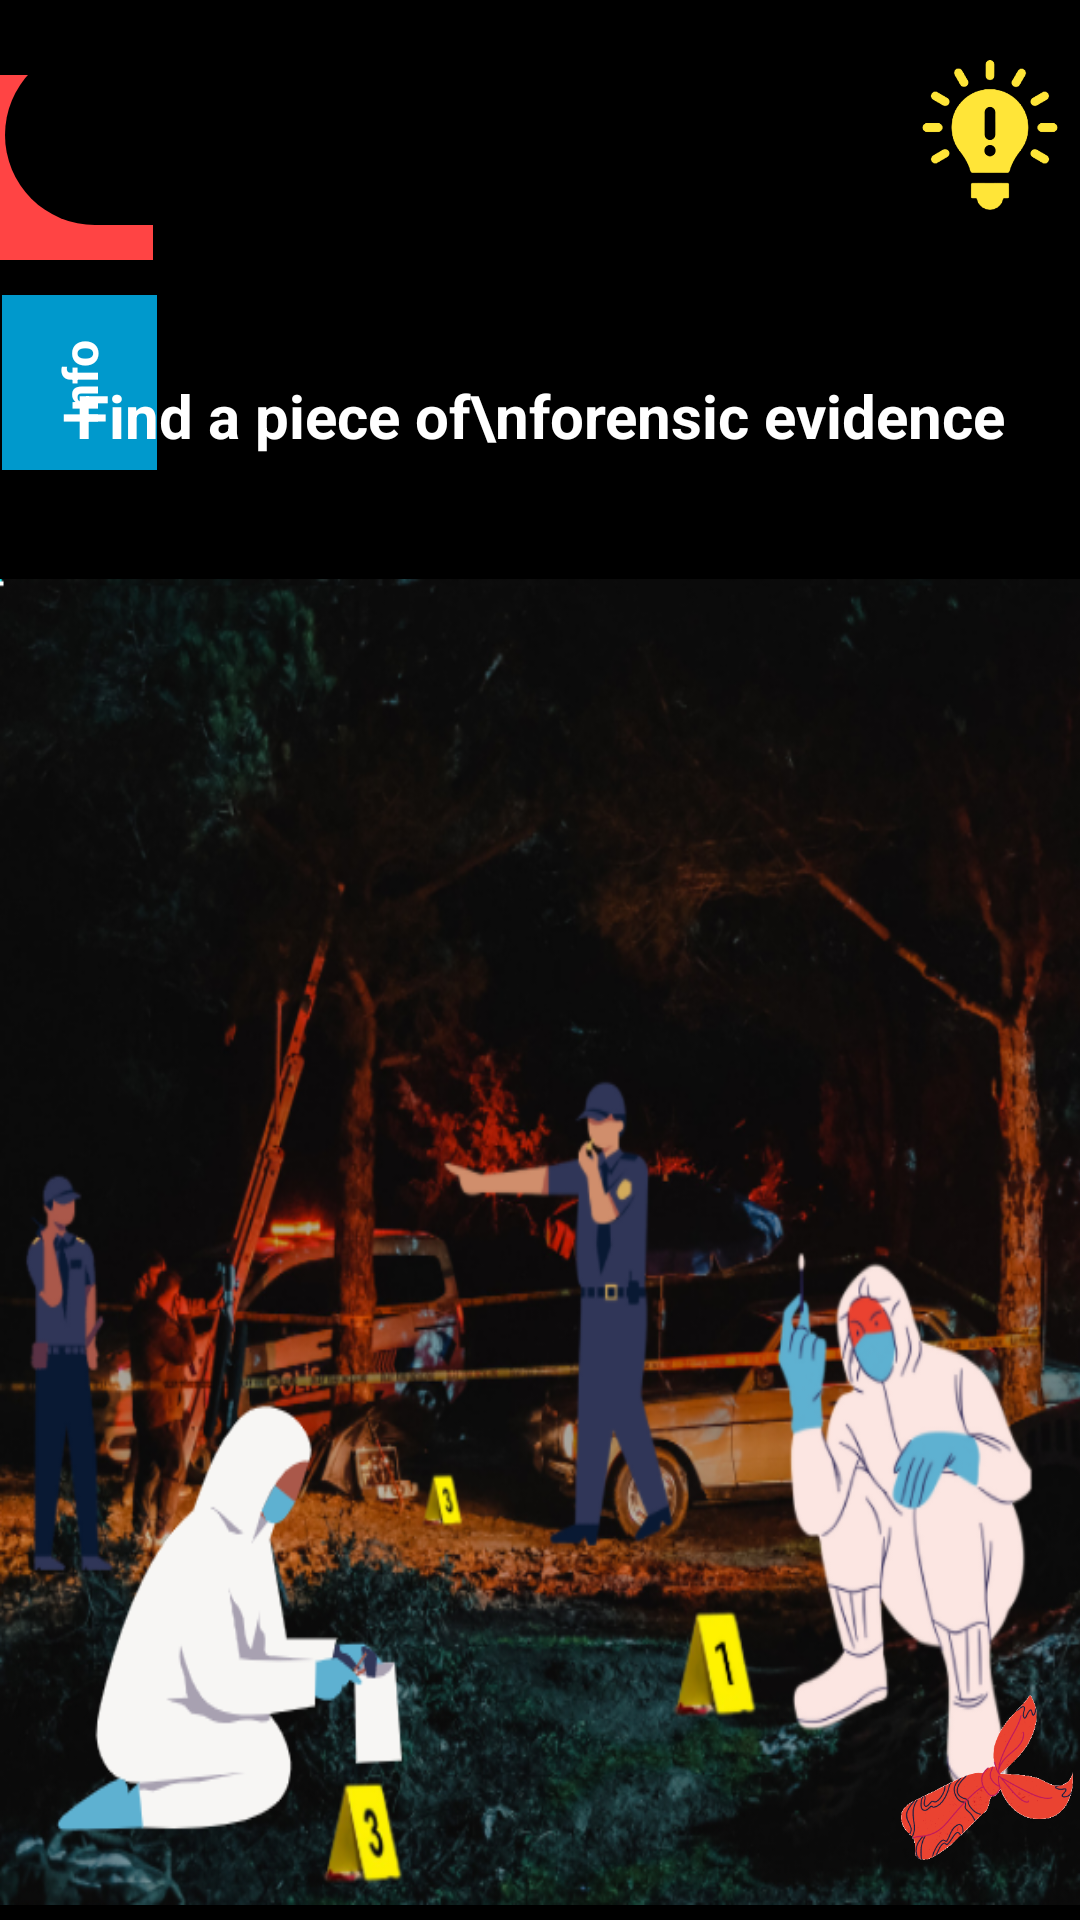

Android layout source for this screen:
<!-- AndroidManifest.xml: application theme Theme.CrimeDirectory -->
<!-- res/layout/activity_minigame_kidnapping.xml -->
<?xml version="1.0" encoding="utf-8"?>
<FrameLayout xmlns:android="http://schemas.android.com/apk/res/android"
    android:layout_width="fill_parent"
    android:layout_height="fill_parent"
    android:background="@color/black"
    android:orientation="horizontal">


    <LinearLayout
        android:layout_width="wrap_content"
        android:layout_height="match_parent"
        android:backgroundTint="@color/teal_200"
        android:orientation="vertical">

        <TextView
            android:id="@+id/mapTab"
            android:layout_width="wrap_content"
            android:layout_height="wrap_content"
            android:layout_marginLeft="-6dp"
            android:layout_marginTop="30dp"
            android:background="@android:color/holo_red_light"
            android:onClick="onClickMap"
            android:padding="15dp"
            android:rotation="-90"
            android:text="Map"
            android:textColor="@color/white"
            android:textSize="16sp"
            android:textStyle="bold" />


        <TextView
            android:id="@+id/homeTab"
            android:layout_width="wrap_content"
            android:layout_height="wrap_content"
            android:layout_marginLeft="-3dp"
            android:layout_marginTop="20dp"
            android:background="@android:color/holo_blue_dark"
            android:onClick="onClickInfo"
            android:padding="15dp"
            android:rotation="-90"
            android:text="Info"
            android:textColor="@color/white"
            android:textSize="16sp"
            android:textStyle="bold" />

    </LinearLayout>


    <LinearLayout
        android:id="@android:id/tabcontent"
        android:layout_width="wrap_content"
        android:layout_height="match_parent"
        android:layout_weight="0.8"
        android:gravity="center"
        android:orientation="vertical">

        <GridLayout
            android:id="@+id/grid"
            android:layout_width="wrap_content"
            android:layout_height="wrap_content"
            android:columnCount="2"
            android:layout_gravity="right"
            android:layout_marginTop="15dp"
            android:background="@drawable/black_bg"
            android:padding="5dp">

            <TextView
                android:id="@+id/txtHint"
                android:layout_row="0"
                android:layout_column="0"
                android:layout_width="wrap_content"
                android:layout_height="wrap_content"
                android:layout_gravity="center"
                android:text="Refer to image\nof Lori Boffman"
                android:layout_marginLeft="7dp"
                android:textSize="20sp"
                android:textStyle="bold"
                android:visibility="invisible"/>

            <ImageView
                android:id="@+id/lightbulb"
                android:layout_row="0"
                android:layout_column="1"
                android:layout_width="50dp"
                android:layout_height="50dp"
                android:layout_gravity="top|right"
                android:adjustViewBounds="true"
                android:onClick="onClickLightbulb"
                android:src="@drawable/lightbulb" />
        </GridLayout>

        <TextView
            android:id="@+id/txtMinigame"
            android:layout_width="wrap_content"
            android:layout_height="wrap_content"
            android:layout_gravity="center"
            android:layout_marginTop="35dp"
            android:text="Find a piece of\nforensic evidence"
            android:textAlignment="center"
            android:textSize="20sp"
            android:padding="15dp"
            android:paddingLeft="7dp"
            android:textColor="@color/white"
            android:textStyle="bold" />

        <FrameLayout
            android:layout_width="wrap_content"
            android:layout_height="match_parent"
            android:layout_gravity="bottom"
            android:layout_marginBottom="5dp">

            <TextView
                android:id="@+id/minigamePlaceholder"
                android:layout_width="400dp"
                android:layout_height="442dp"
                android:layout_gravity="bottom"
                android:adjustViewBounds="true"
                android:background="@drawable/kidnap_bg"
                android:paddingHorizontal="50dp"
                android:textColor="@color/white" />

            <ImageView
                android:id="@+id/evidence"
                android:layout_width="62dp"
                android:layout_height="55dp"
                android:layout_gravity="bottom|right"
                android:layout_marginBottom="15dp"
                android:adjustViewBounds="true"
                android:src="@drawable/red_bandana"
                android:onClick="onClickEvidence"/>

            <ImageView
                android:id="@+id/answer"
                android:layout_width="62dp"
                android:layout_height="55dp"
                android:layout_gravity="bottom|right"
                android:layout_marginBottom="15dp"
                android:adjustViewBounds="true"
                android:src="@drawable/correct"
                android:visibility="invisible"/>

        </FrameLayout>



    </LinearLayout>
</FrameLayout>
<!-- resources referenced by this layout -->
<resources>
  <color name="black">#FF000000</color>
  <color name="teal_200">#FF03DAC5</color>
  <color name="white">#FFFFFFFF</color>
  <!-- drawable black_bg (drawable) -->
  <?xml version="1.0" encoding="utf-8"?>
  <shape xmlns:android="http://schemas.android.com/apk/res/android"
      android:shape="rectangle">
      <solid android:color="@android:color/black" />
      <corners android:radius="35dp" />
  </shape>
  <!-- drawable correct: png bitmap (drawable, 35072 bytes) -->
  <!-- drawable kidnap_bg: png bitmap (drawable, 471505 bytes) -->
  <!-- drawable lightbulb: png bitmap (drawable, 7812 bytes) -->
  <!-- drawable red_bandana: png bitmap (drawable, 20984 bytes) -->
  <style name="Theme.CrimeDirectory" parent="Theme.MaterialComponents.DayNight.DarkActionBar">
          
          <item name="colorPrimary">@color/purple_500</item>
          <item name="colorPrimaryVariant">@color/purple_700</item>
          <item name="colorOnPrimary">@color/white</item>
          
          <item name="colorSecondary">@color/teal_200</item>
          <item name="colorSecondaryVariant">@color/teal_700</item>
          <item name="colorOnSecondary">@color/black</item>
          
          <item name="android:statusBarColor" tools:targetApi="l">?attr/colorPrimaryVariant</item>
          
      </style>
  <color name="purple_500">#FF6200EE</color>
  <color name="purple_700">#FF3700B3</color>
  <color name="teal_700">#FF018786</color>
</resources>
